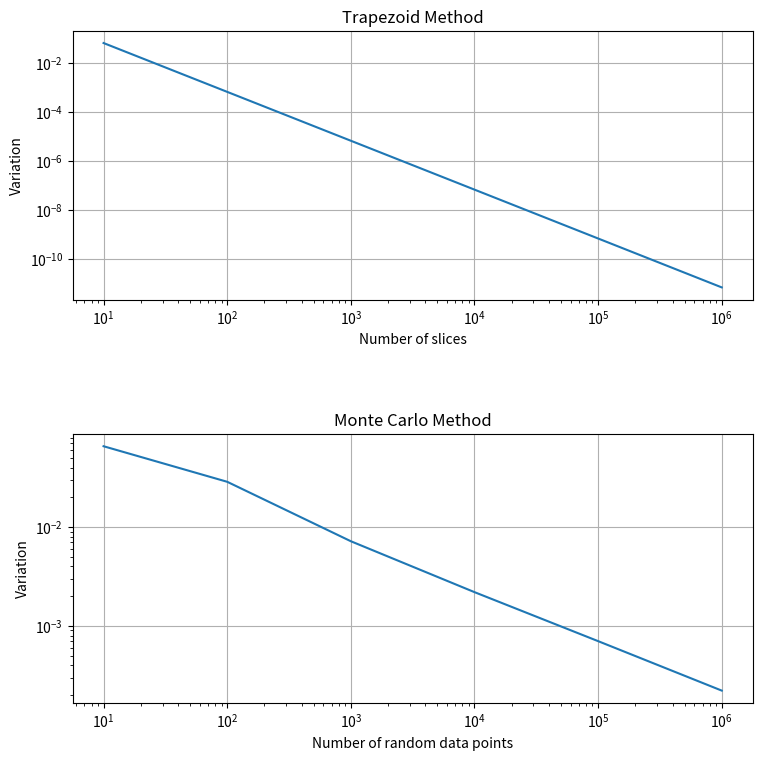

Write the Python code that produced this figure.
#For HW1 - program to integrate using trapezoid and monte Carlo methods

import random, math
import numpy as np
import matplotlib.pyplot as plt


#Analytical result of the integration
trueValue = 0.4


def funcForIntegration(x):
    return x**4


def monteCarloInt(func,M,start,stop):
    '''

        Arguments:

        func -- The function corresponding to the integral being calculated

        M -- The number of sample points

        start -- Lower bound for integration

        stop -- Upper bound for integration
    '''
    s = 0
    ds2 = 0

    if start > stop:
        start, stop = stop, start

    for i in range(0,M):

        x_rand = random.uniform(start,stop)
        s += func(x_rand)
        ds2 += func(x_rand)**2


    s *= (stop - start)/M
    ds2 /= M

    ds2 = math.sqrt(math.fabs((ds2 - s**2))/M)
    return s,ds2


def trapezoidMethod(func,M,start,stop):
    '''

        Arguments:

        func -- The function corresponding to the integral being calculated

        M -- The number of slices

        start -- Lower bound for integration

        stop -- Upper bound for integration
    '''
    if start > stop:
        start, stop = stop, start


    h = (stop - start)/M
    s = 0
    ds2 = 0
    for i in range(0,M):

        s += func(start+h*i) + func(start + h*(i+1))


    s *= h/2

    ds2 = math.fabs(trueValue - s)/trueValue


    return s, ds2


#Number of slices/sample points for calculation
M = 10**6
answerMC = monteCarloInt(funcForIntegration,M,-1,1)
answerTM = trapezoidMethod(funcForIntegration,M,-1,1)


#Create a list of powers of 10
M_values = [10**x for x in range(1,7)]
#List comprehension to give the variance at various M for both methods
varianceMC = [monteCarloInt(funcForIntegration,x,-1,1)[1] for x in M_values]
varianceTM = [trapezoidMethod(funcForIntegration,x,-1,1)[1] for x in M_values]






# In[]:

#Using matplotlib to plot graphs of the data
plt.figure(figsize=(8,8))

plt.subplot(211)
plt.title("Trapezoid Method")
plt.ylabel("Variation")
plt.xlabel("Number of slices")
plt.plot(M_values,varianceTM)
plt.yscale("log")
plt.xscale("log")
plt.grid(True)

plt.subplot(212)
plt.title("Monte Carlo Method")

plt.ylabel("Variation")
plt.xlabel("Number of random data points")
plt.plot(M_values,varianceMC)
plt.yscale("log")
plt.xscale("log")
plt.grid(True)

plt.subplots_adjust(top=0.92, bottom=0.08, left=0.10, right=0.95, hspace=0.50,
                    wspace=0.5)


plt.show()






# In[]:


print("The squared deviations for Trapezoidal rule for various M are given by (M,variance):")
print([(x,y) for x,y in zip(M_values,varianceTM)])
print("\n")

print("The squared deviations for Trapezoidal rule for various M are given by:")
print([(x,y) for x,y in zip(M_values,varianceMC)])
print("\n")

print("The variance multiplied by M^2 give a constant value (except when the variance is very low due to floating point errors) as shown below:")
print(np.array(varianceTM)*np.power(np.array(M_values),2))
print("\n")

print("The variance multiplied by M^2 give a roughly constant value as shown below:")
print(np.array(varianceMC)*np.sqrt(np.array(M_values)))
print("\n")



# In[]:

print("The approximation by trapezoidal rule for {0} slices is {1:}".format(M,answerTM[0]))
print("The approximation by trapezoidal rule for {0} slices is {1:}".format(M,answerMC[0]))
